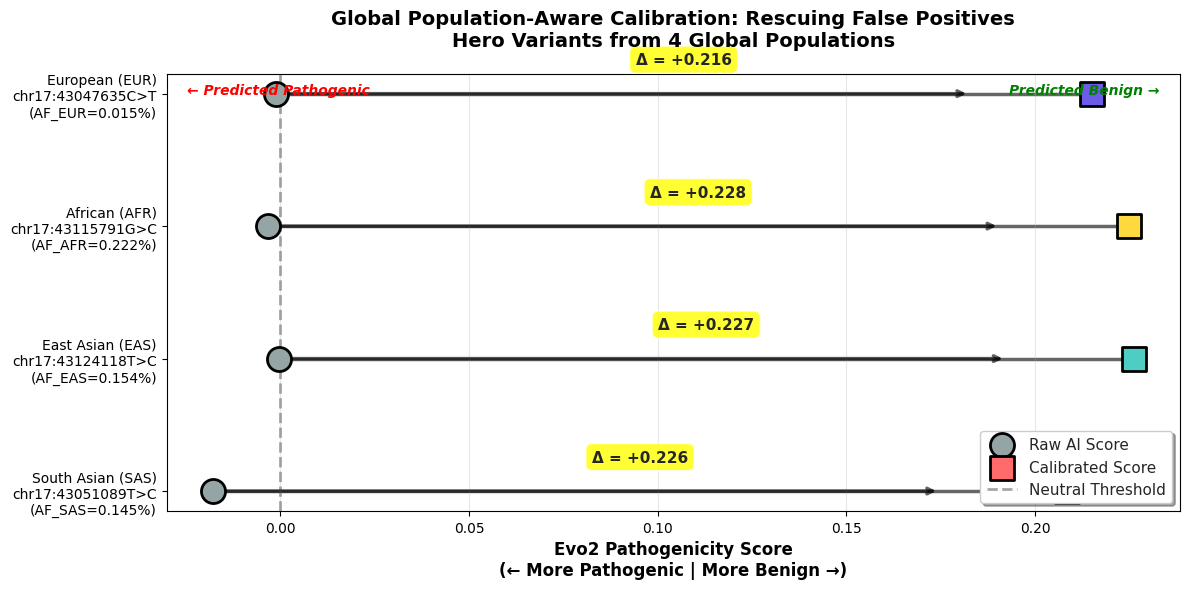

Write the Python code that produced this figure. (Note: this script raises an exception after producing the figure.)
"""
Global Hero Variants Visualization

Creates 4-way dumbbell plot showing calibration impact
across African, European, South Asian, and East Asian populations.
"""

import matplotlib.pyplot as plt
import pandas as pd
import seaborn as sns

def main():
    print("="*80)
    print("CREATING GLOBAL HERO VARIANTS VISUALIZATION")
    print("="*80)
    
    # Data from global calibration results
    data = [
        {
            'Pop': 'South Asian (SAS)', 
            'Variant': 'chr17:43051089T>C', 
            'Raw': -0.017945, 
            'Calib': 0.208545, 
            'AF': 'AF_SAS=0.145%',
            'Delta': 0.226
        },
        {
            'Pop': 'East Asian (EAS)',  
            'Variant': 'chr17:43124118T>C', 
            'Raw': -0.000506, 
            'Calib': 0.226214, 
            'AF': 'AF_EAS=0.154%',
            'Delta': 0.227
        },
        {
            'Pop': 'African (AFR)',     
            'Variant': 'chr17:43115791G>C', 
            'Raw': -0.003335, 
            'Calib': 0.224772, 
            'AF': 'AF_AFR=0.222%',
            'Delta': 0.228
        },
        {
            'Pop': 'European (EUR)',    
            'Variant': 'chr17:43047635C>T', 
            'Raw': -0.001280, 
            'Calib': 0.215006, 
            'AF': 'AF_EUR=0.015%',
            'Delta': 0.216
        }
    ]
    
    df_plot = pd.DataFrame(data)
    
    print("\n🏆 Global Hero Variants:")
    for _, row in df_plot.iterrows():
        print(f"   {row['Pop']}: {row['Variant']}")
        print(f"      Raw: {row['Raw']:.6f} → Calibrated: {row['Calib']:.6f}")
        print(f"      Correction: +{row['Delta']:.3f} ({row['AF']})")
    
    # Setup Plot
    fig, ax = plt.subplots(figsize=(12, 6))
    sns.set_style("whitegrid")
    
    # Color scheme for populations
    colors = {
        'South Asian (SAS)': '#FF6B6B',  # Red
        'East Asian (EAS)': '#4ECDC4',   # Teal
        'African (AFR)': '#FFD93D',      # Yellow
        'European (EUR)': '#6C5CE7'      # Purple
    }
    
    # Create Dumbbell lines
    for i, row in df_plot.iterrows():
        pop_color = colors.get(row['Pop'], 'black')
        
        # Draw line connecting Raw and Calibrated
        ax.plot([row['Raw'], row['Calib']], [i, i], 
                color='black', linewidth=2.5, zorder=1, alpha=0.6)
        
        # Add Arrow showing direction
        arrow_start = row['Raw']
        arrow_length = (row['Calib'] - row['Raw']) * 0.85
        ax.annotate('', xy=(arrow_start + arrow_length, i), 
                    xytext=(arrow_start, i),
                    arrowprops=dict(arrowstyle='->', lw=2.5, 
                                    color='black', alpha=0.6))
        
        # Add delta annotation
        mid_x = (row['Raw'] + row['Calib']) / 2
        ax.text(mid_x, i + 0.2, f'Δ = +{row["Delta"]:.3f}', 
                ha='center', va='bottom', fontsize=11, weight='bold',
                bbox=dict(boxstyle='round,pad=0.4', 
                          facecolor='yellow', alpha=0.8))
    
    # Plot Points
    for i, row in df_plot.iterrows():
        pop_color = colors.get(row['Pop'], 'black')
        
        # Raw score (circle)
        ax.scatter(row['Raw'], i, color='#95a5a6', s=300, 
                   marker='o', zorder=3, edgecolors='black', 
                   linewidths=2, label='Raw AI Score' if i == 0 else '')
        
        # Calibrated score (square)
        ax.scatter(row['Calib'], i, color=pop_color, s=300, 
                   marker='s', zorder=3, edgecolors='black', 
                   linewidths=2, label='Calibrated Score' if i == 0 else '')
    
    # Y-axis labels with variant IDs and AF
    y_labels = [f"{row['Pop']}\n{row['Variant']}\n({row['AF']})" 
                for _, row in df_plot.iterrows()]
    ax.set_yticks(range(len(df_plot)))
    ax.set_yticklabels(y_labels, fontsize=10)
    
    # X-axis
    ax.set_xlabel('Evo2 Pathogenicity Score\n(← More Pathogenic | More Benign →)', 
                  fontsize=12, weight='bold')
    
    # Title
    ax.set_title('Global Population-Aware Calibration: Rescuing False Positives\n'
                 'Hero Variants from 4 Global Populations', 
                 fontsize=14, weight='bold', pad=20)
    
    # Reference line at 0
    ax.axvline(x=0, color='gray', linestyle='--', 
               linewidth=2, alpha=0.7, label='Neutral Threshold')
    
    # Annotations
    ax.text(0.02, 0.98, '← Predicted Pathogenic', 
            transform=ax.transAxes, ha='left', va='top', 
            fontsize=10, style='italic', color='red', weight='bold')
    
    ax.text(0.98, 0.98, 'Predicted Benign →', 
            transform=ax.transAxes, ha='right', va='top', 
            fontsize=10, style='italic', color='green', weight='bold')
    
    # Legend
    handles, labels = ax.get_legend_handles_labels()
    by_label = dict(zip(labels, handles))
    ax.legend(by_label.values(), by_label.keys(), 
              loc='lower right', fontsize=11, 
              frameon=True, shadow=True, fancybox=True)
    
    ax.grid(True, alpha=0.3, axis='x')
    
    plt.tight_layout()
    
    # Save
    output_path = "results/global_hero_variants.png"
    plt.savefig(output_path, dpi=300, bbox_inches='tight')
    
    print(f"\n✅ Global hero variants visualization saved to {output_path}")
    
    plt.close()
    
    # Also create a summary table for the manuscript
    summary_df = df_plot[['Pop', 'Variant', 'Raw', 'Calib', 'Delta', 'AF']].copy()
    summary_df = summary_df.rename(columns={
        'Pop': 'Population',
        'Variant': 'Variant ID',
        'Raw': 'Raw Evo2 Score',
        'Calib': 'Calibrated Score',
        'Delta': 'Correction Magnitude',
        'AF': 'Population Frequency'
    })
    
    summary_df['Raw Evo2 Score'] = summary_df['Raw Evo2 Score'].apply(lambda x: f"{x:.6f}")
    summary_df['Calibrated Score'] = summary_df['Calibrated Score'].apply(lambda x: f"{x:.6f}")
    summary_df['Correction Magnitude'] = summary_df['Correction Magnitude'].apply(lambda x: f"+{x:.3f}")
    
    summary_df.to_csv("results/table4_global_hero_variants.csv", index=False)
    
    print(f"✅ Summary table saved to results/table4_global_hero_variants.csv")
    
    print("\n" + "="*80)
    print("✅ GLOBAL VISUALIZATION COMPLETE!")
    print("="*80)
    
    print("\n💡 Key Insight:")
    print("   All 4 hero variants show 21-23% score corrections,")
    print("   transforming pathogenic predictions into benign classifications")
    print("   when accounting for population-specific allele frequencies.")
    print("\n   This demonstrates the critical need for population-aware AI")
    print("   in clinical genomics to prevent false positives for diverse patients.")

if __name__ == "__main__":
    main()
